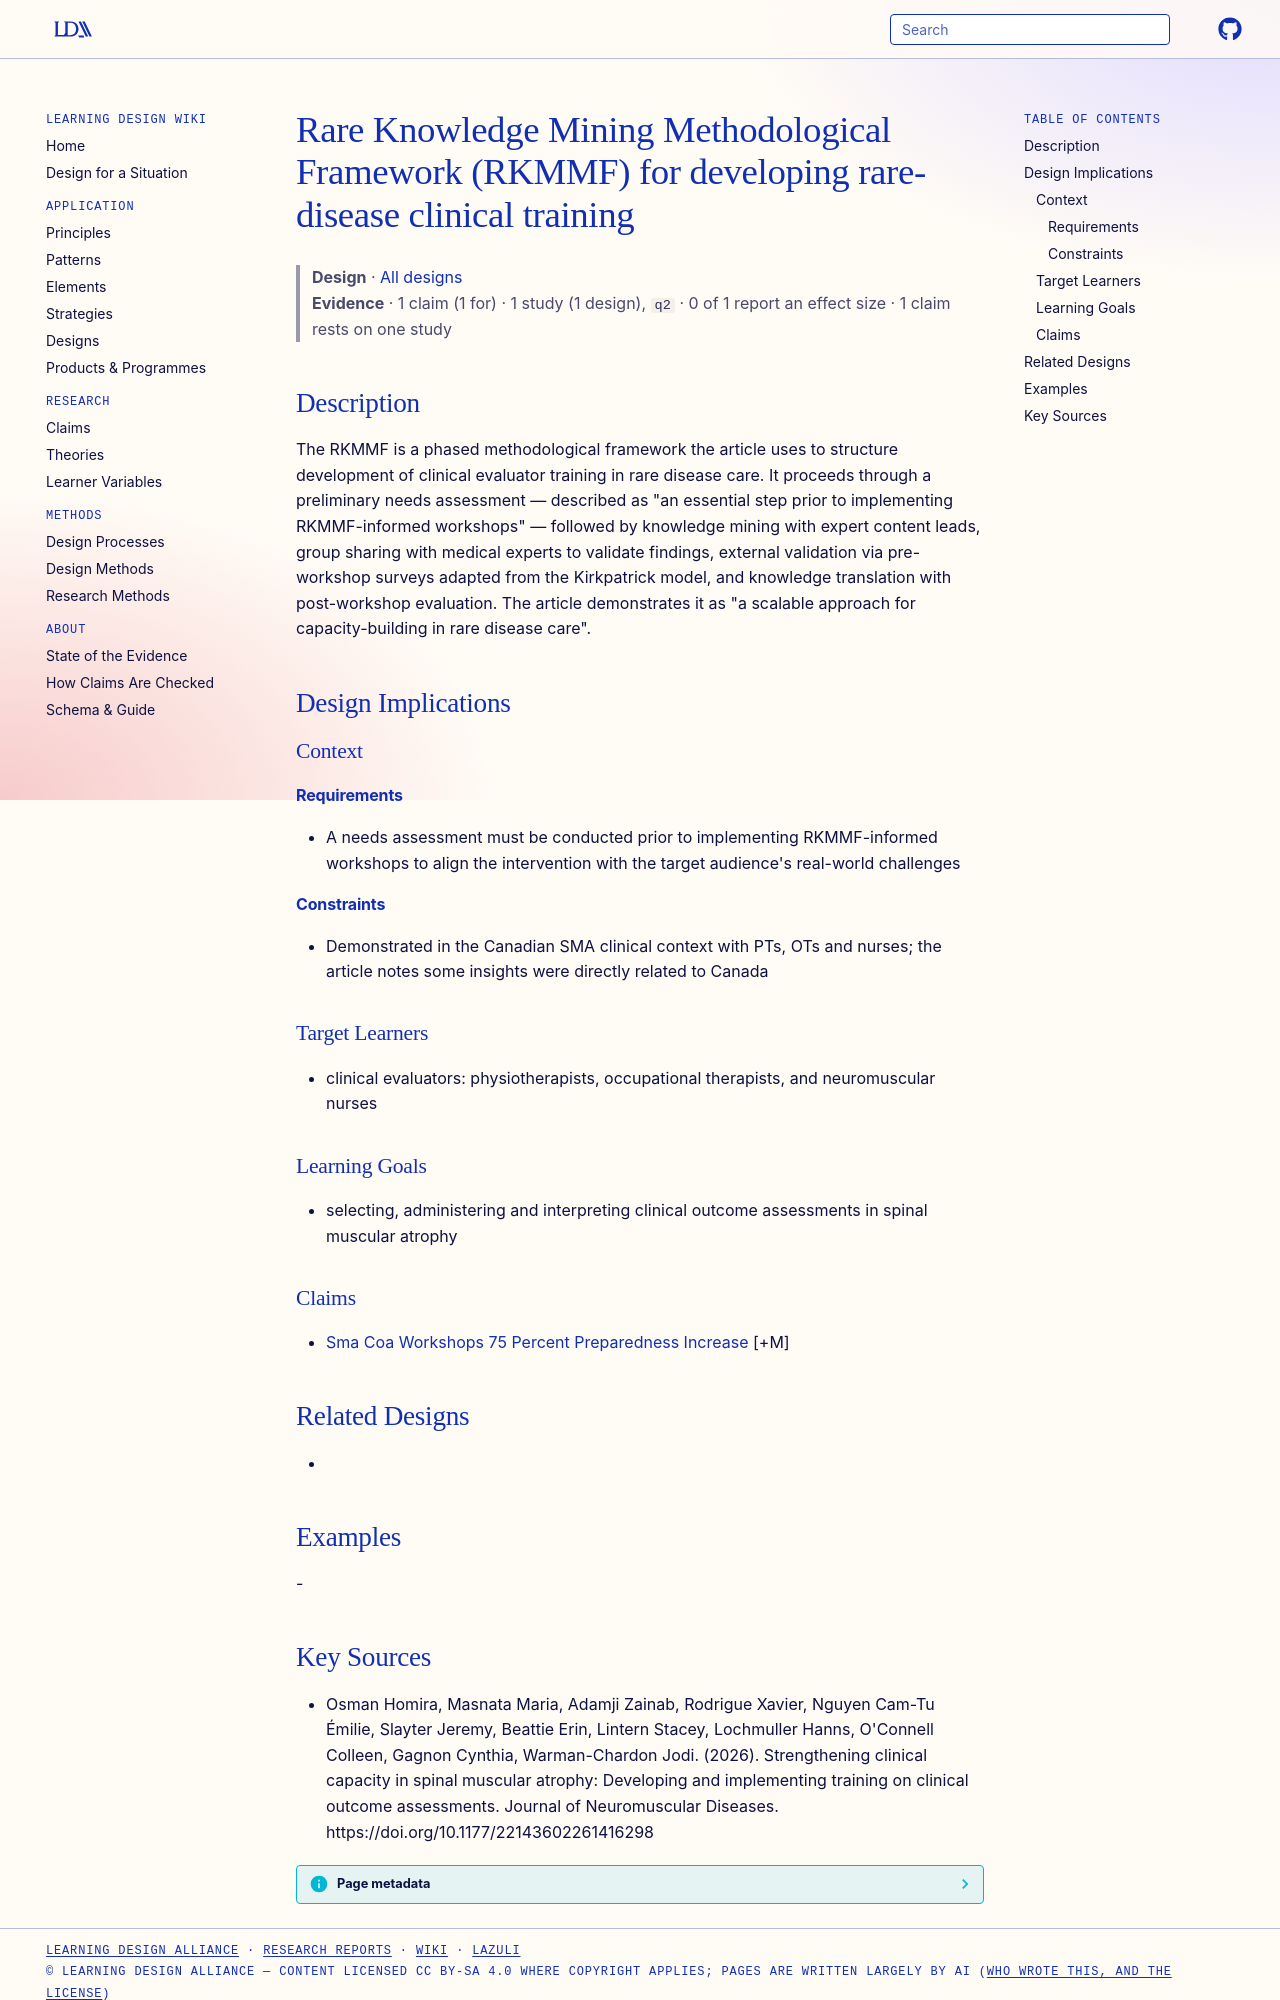

repository: Learning-Design-Alliance/learning-wiki · page: designs/rkmmf-rare-knowledge-mining-framework/index.html · generator: mkdocs

---
type: design
id: rkmmf-rare-knowledge-mining-framework
title: Rare Knowledge Mining Methodological Framework (RKMMF) for developing rare-disease clinical training
description: The RKMMF is a phased methodological framework the article uses to structure development of clinical evaluator training in rare disease care.
status: review
generated:
  by: "process:settle-candidates"
  at: 2026-11-04
sources:
  - id: osman-homira-2026
    resource: "https://doi.org/10.1177/22143602261416298"
    title: "Osman Homira, Masnata Maria, Adamji Zainab, Rodrigue Xavier, Nguyen Cam-Tu Émilie, Slayter Jeremy, Beattie Erin, Lintern Stacey, Lochmuller Hanns, O'Connell Colleen, Gagnon Cynthia, Warman-Chardon Jodi. (2026). Strengthening clinical capacity in spinal muscular atrophy: Developing and implementing training on clinical outcome assessments. Journal of Neuromuscular Diseases. https://doi.org/10.1177/22143602261416298"
    author: "Osman Homira, Masnata Maria, Adamji Zainab, Rodrigue Xavier, Nguyen Cam-Tu Émilie, Slayter Jeremy, Beattie Erin, Lintern Stacey, Lochmuller Hanns, O'Connell Colleen, Gagnon Cynthia, Warman-Chardon Jodi"
---

# Rare Knowledge Mining Methodological Framework (RKMMF) for developing rare-disease clinical training

> **Design** · [All designs](index.md)
> **Evidence** · 1 claim (1 for) · 1 study (1 design), `q2` · 0 of 1 report an effect size · 1 claim rests on one study

## Description
The RKMMF is a phased methodological framework the article uses to structure development of clinical evaluator training in rare disease care. It proceeds through a preliminary needs assessment — described as "an essential step prior to implementing RKMMF-informed workshops" — followed by knowledge mining with expert content leads, group sharing with medical experts to validate findings, external validation via pre-workshop surveys adapted from the Kirkpatrick model, and knowledge translation with post-workshop evaluation. The article demonstrates it as "a scalable approach for capacity-building in rare disease care".

## Design Implications

### Context
#### Requirements
- A needs assessment must be conducted prior to implementing RKMMF-informed workshops to align the intervention with the target audience's real-world challenges
#### Constraints
- Demonstrated in the Canadian SMA clinical context with PTs, OTs and nurses; the article notes some insights were directly related to Canada

### Target Learners
- clinical evaluators: physiotherapists, occupational therapists, and neuromuscular nurses

### Learning Goals
- selecting, administering and interpreting clinical outcome assessments in spinal muscular atrophy

### Claims
- [Sma Coa Workshops 75 Percent Preparedness Increase](../claims/sma-coa-workshops-75-percent-preparedness-increase.md) [+M]

## Related Designs
- 

## Examples
-
